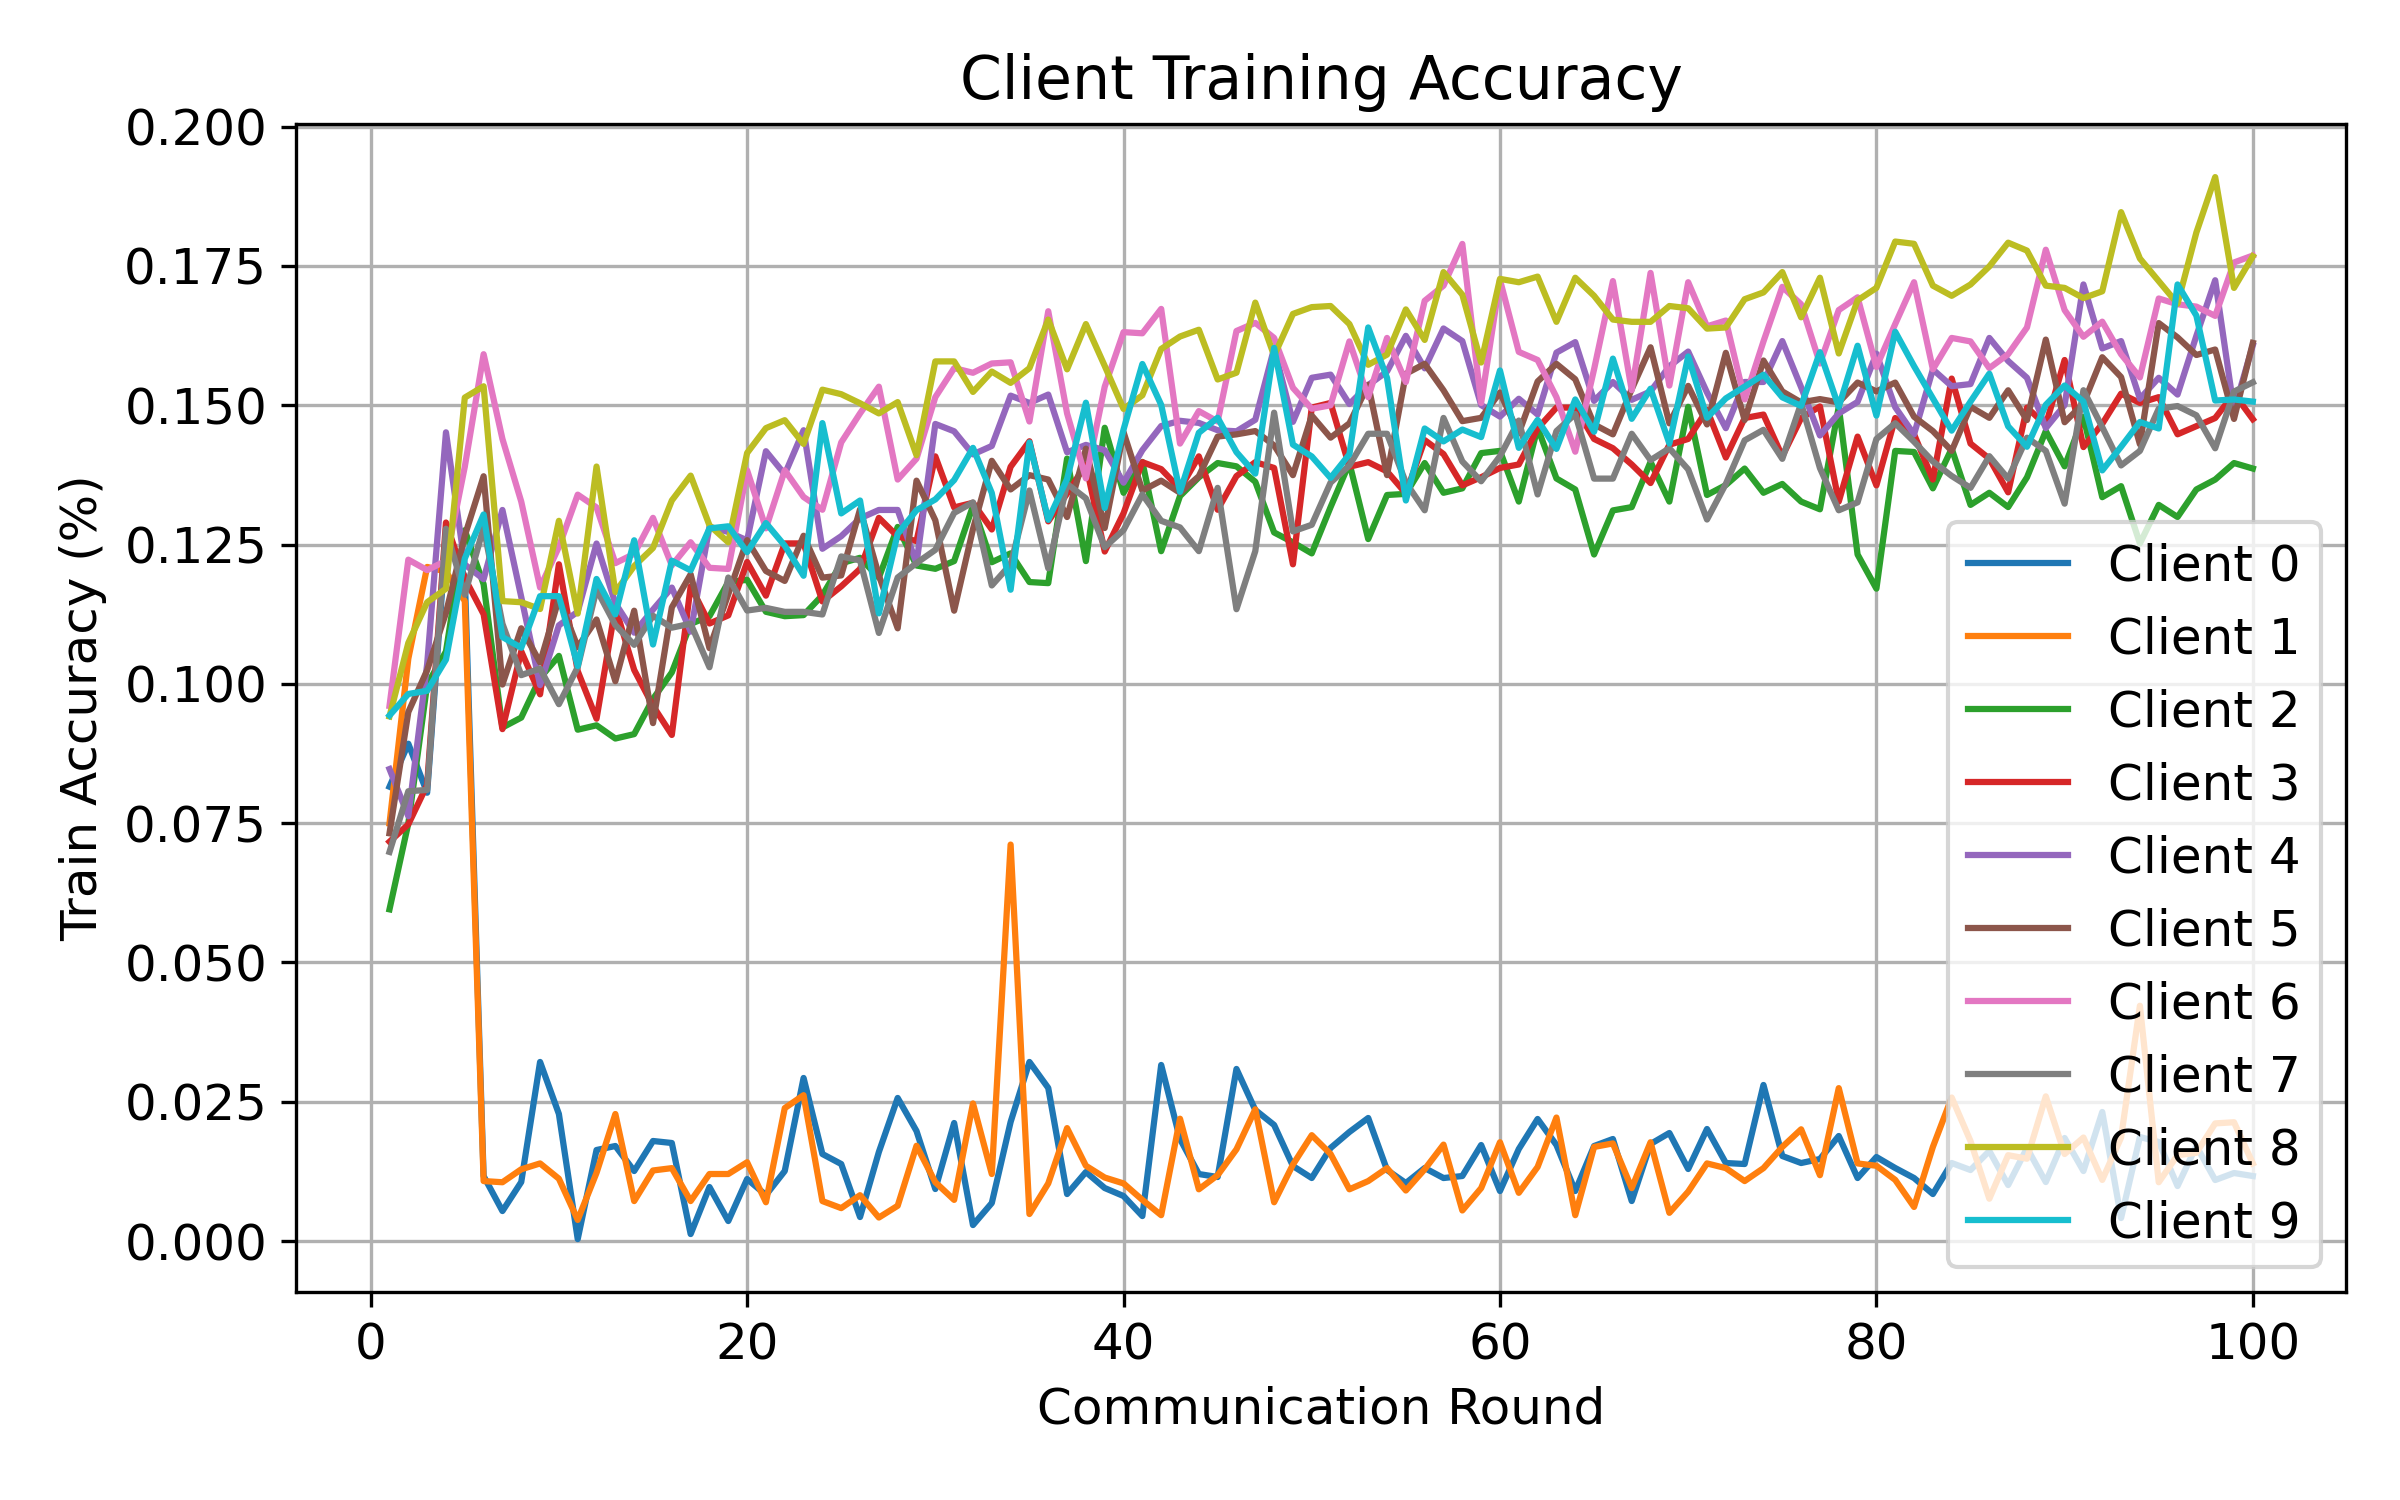

The file beside this chart, header and first rows:
round, client, attack, seed, alpha, num_byzantine, train_accuracy
1, 0, gaussian, 1, 1, 2, 0.08154
1, 1, gaussian, 1, 1, 2, 0.07496
1, 2, gaussian, 1, 1, 2, 0.05953
1, 3, gaussian, 1, 1, 2, 0.07167
1, 4, gaussian, 1, 1, 2, 0.08471
1, 5, gaussian, 1, 1, 2, 0.07318
1, 6, gaussian, 1, 1, 2, 0.09604
1, 7, gaussian, 1, 1, 2, 0.06984
1, 8, gaussian, 1, 1, 2, 0.09416
1, 9, gaussian, 1, 1, 2, 0.09433
2, 0, gaussian, 1, 1, 2, 0.08926
2, 1, gaussian, 1, 1, 2, 0.1045
2, 2, gaussian, 1, 1, 2, 0.07496
2, 3, gaussian, 1, 1, 2, 0.07479
2, 4, gaussian, 1, 1, 2, 0.07624
2, 5, gaussian, 1, 1, 2, 0.09494
2, 6, gaussian, 1, 1, 2, 0.1223
2, 7, gaussian, 1, 1, 2, 0.08073
2, 8, gaussian, 1, 1, 2, 0.1073
2, 9, gaussian, 1, 1, 2, 0.09819
3, 0, gaussian, 1, 1, 2, 0.08046
3, 1, gaussian, 1, 1, 2, 0.121
3, 2, gaussian, 1, 1, 2, 0.09988
3, 3, gaussian, 1, 1, 2, 0.08188
3, 4, gaussian, 1, 1, 2, 0.1035
3, 5, gaussian, 1, 1, 2, 0.1025
3, 6, gaussian, 1, 1, 2, 0.1204
3, 7, gaussian, 1, 1, 2, 0.08097
3, 8, gaussian, 1, 1, 2, 0.1147
3, 9, gaussian, 1, 1, 2, 0.09877
4, 0, gaussian, 1, 1, 2, 0.1261
4, 1, gaussian, 1, 1, 2, 0.1201
4, 2, gaussian, 1, 1, 2, 0.1058
4, 3, gaussian, 1, 1, 2, 0.129
4, 4, gaussian, 1, 1, 2, 0.1451
4, 5, gaussian, 1, 1, 2, 0.1127
4, 6, gaussian, 1, 1, 2, 0.1221
4, 7, gaussian, 1, 1, 2, 0.1278
4, 8, gaussian, 1, 1, 2, 0.1171
4, 9, gaussian, 1, 1, 2, 0.1044
5, 0, gaussian, 1, 1, 2, 0.1193
5, 1, gaussian, 1, 1, 2, 0.1149
5, 2, gaussian, 1, 1, 2, 0.1276
5, 3, gaussian, 1, 1, 2, 0.119
5, 4, gaussian, 1, 1, 2, 0.1214
5, 5, gaussian, 1, 1, 2, 0.1266
5, 6, gaussian, 1, 1, 2, 0.139
5, 7, gaussian, 1, 1, 2, 0.116
5, 8, gaussian, 1, 1, 2, 0.1514
5, 9, gaussian, 1, 1, 2, 0.1225
6, 0, gaussian, 1, 1, 2, 0.01167
6, 1, gaussian, 1, 1, 2, 0.01077
6, 2, gaussian, 1, 1, 2, 0.1179
6, 3, gaussian, 1, 1, 2, 0.1125
6, 4, gaussian, 1, 1, 2, 0.1188
6, 5, gaussian, 1, 1, 2, 0.1373
6, 6, gaussian, 1, 1, 2, 0.1592
6, 7, gaussian, 1, 1, 2, 0.1281
6, 8, gaussian, 1, 1, 2, 0.1534
6, 9, gaussian, 1, 1, 2, 0.1304
... 940 more rows
